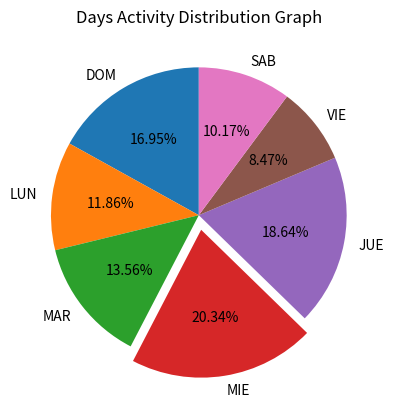

The matplotlib source for this figure:
import numpy as np
import matplotlib.pyplot as plt
# pip install matplotlib


days = ['DOM', 'LUN', 'MAR', 'MIE', 'JUE', 'VIE', 'SAB']

activity = np.array([10, 7, 8, 12, 11, 5, 6])

plt.pie(activity, labels=days, startangle=90, shadow=False,
        explode=(0, 0, 0, 0.1, 0, 0, 0), autopct='%1.2f%%')

plt.title('Days Activity Distribution Graph')

plt.show()
